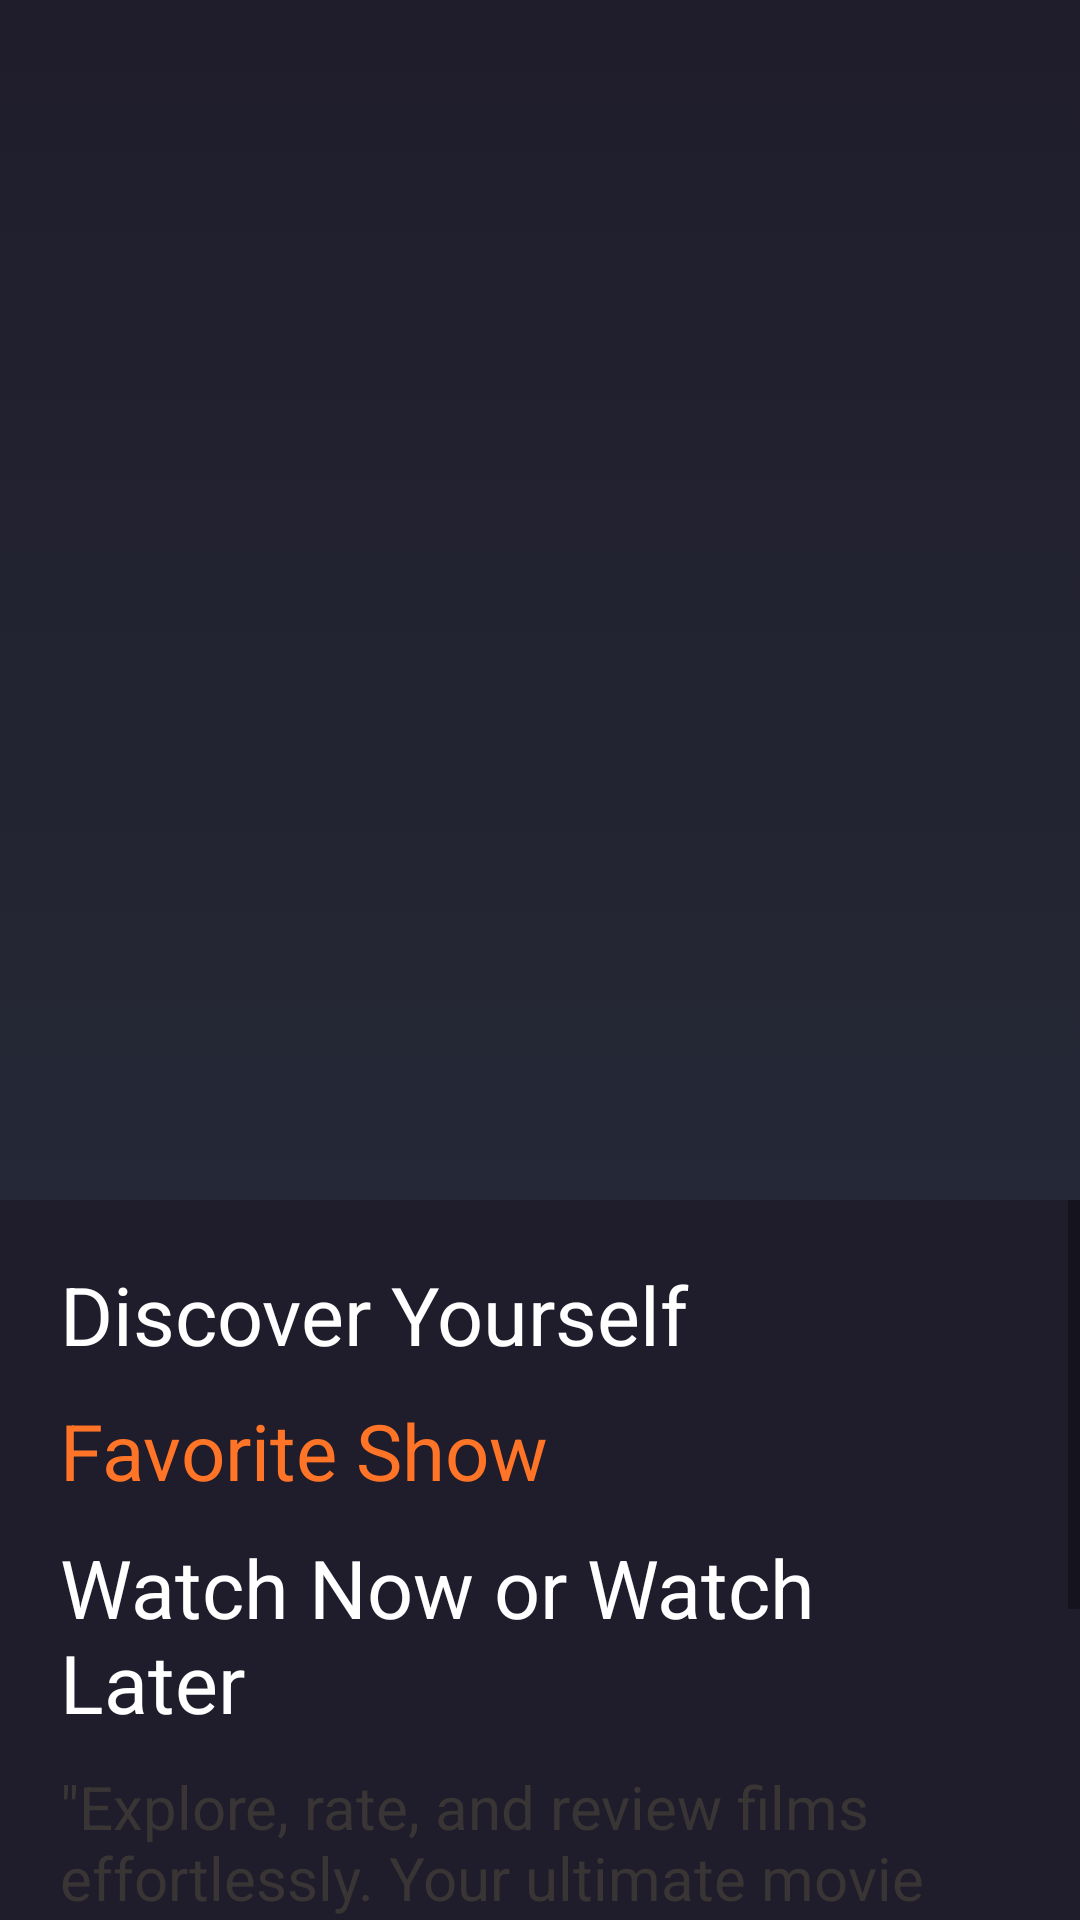

The Android layout XML behind this screen, and the referenced resources:
<!-- AndroidManifest.xml: application theme Theme.MoviesReviewApp -->
<!-- res/layout/activity_main.xml -->
<?xml version="1.0" encoding="utf-8"?>
<androidx.constraintlayout.widget.ConstraintLayout
    xmlns:android="http://schemas.android.com/apk/res/android"
    xmlns:app="http://schemas.android.com/apk/res-auto"
    xmlns:tools="http://schemas.android.com/tools"
    android:layout_width="match_parent"
    android:layout_height="match_parent"
    android:background="@color/main_color"
    tools:context=".activities.MainActivity">

    <ImageView
        android:id="@+id/imageView"
        android:layout_width="0dp"
        android:layout_height="0dp"
        android:scaleType="centerCrop"
        app:layout_constraintDimensionRatio="H,9:10"

        app:layout_constraintEnd_toEndOf="parent"
        app:layout_constraintStart_toStartOf="parent"
        app:layout_constraintTop_toTopOf="parent"
        app:srcCompat="@drawable/intro_pic"
        tools:src="@drawable/intro_pic" />

    <ImageView
        android:id="@+id/imageView2"
        android:layout_width="0dp"
        android:layout_height="0dp"
        android:scaleType="centerCrop"
        app:layout_constraintBottom_toBottomOf="@id/imageView"
        app:layout_constraintDimensionRatio="H,9:10"
        app:layout_constraintEnd_toEndOf="@id/imageView"
        app:layout_constraintStart_toStartOf="@id/imageView"
        app:layout_constraintTop_toTopOf="parent"
        app:srcCompat="@drawable/gradient_background" />

    <ScrollView
        android:layout_width="0dp"
        android:layout_height="0dp"
        app:layout_constraintTop_toBottomOf="@id/imageView"
        app:layout_constraintBottom_toBottomOf="parent"
        app:layout_constraintStart_toStartOf="parent"
        app:layout_constraintEnd_toEndOf="parent">

        <LinearLayout
            android:layout_width="match_parent"
            android:layout_height="wrap_content"
            android:orientation="vertical"
            android:paddingStart="20dp"
            android:paddingEnd="20dp"
            android:paddingTop="20dp"
            android:paddingBottom="20dp">

            <TextView
                android:id="@+id/textView"
                android:layout_width="match_parent"
                android:layout_height="wrap_content"
                android:text="Discover Yourself"
                android:textColor="#FFFFFF"
                android:textSize="27sp" />

            <TextView
                android:id="@+id/textView2"
                android:layout_width="match_parent"
                android:layout_height="wrap_content"
                android:layout_marginTop="10dp"
                android:text="Favorite Show"
                android:textColor="@color/orange"
                android:textSize="26sp" />

            <TextView
                android:id="@+id/textView3"
                android:layout_width="match_parent"
                android:layout_height="wrap_content"
                android:layout_marginTop="10dp"
                android:text="Watch Now or Watch Later"
                android:textColor="@color/white"
                android:textSize="27sp" />

            <TextView
                android:id="@+id/textView4"
                android:layout_width="match_parent"
                android:layout_height="wrap_content"
                android:layout_marginTop="10dp"
                android:text="&quot;Explore, rate, and review films effortlessly. Your ultimate movie guide for informed decisions and cinematic adventures. Join us and dive into the world of movies today!&quot;"
                android:textColor="#393535"
                android:textSize="20sp" />

            <Button
                android:id="@+id/button"
                style="@style/Widget.AppCompat.Button"
                android:layout_width="match_parent"
                android:layout_height="wrap_content"
                android:layout_marginTop="20dp"
                android:background="@drawable/orange_button"
                android:text="Get Started" />
        </LinearLayout>
    </ScrollView>

</androidx.constraintlayout.widget.ConstraintLayout>
<!-- resources referenced by this layout -->
<resources>
  <color name="main_color">#1F1D2B</color>
  <color name="orange">#FF7427</color>
  <color name="white">#FFFFFFFF</color>
  <!-- drawable gradient_background (drawable) -->
  <?xml version="1.0" encoding="utf-8"?>
  <selector xmlns:android="http://schemas.android.com/apk/res/android">
  <item>
      <shape android:shape="rectangle">
          <gradient android:startColor="#00ffffff" android:endColor="@color/dark_blue" android:angle="270"/>
  
  
  
      </shape>
  </item>
  </selector>
  <style name="Theme.MoviesReviewApp" parent="Theme.MaterialComponents.DayNight.NoActionBar">
          
          <item name="colorPrimaryDark">@color/main_color</item>
  
      </style>
  <color name="dark_blue">#252836</color>
</resources>
